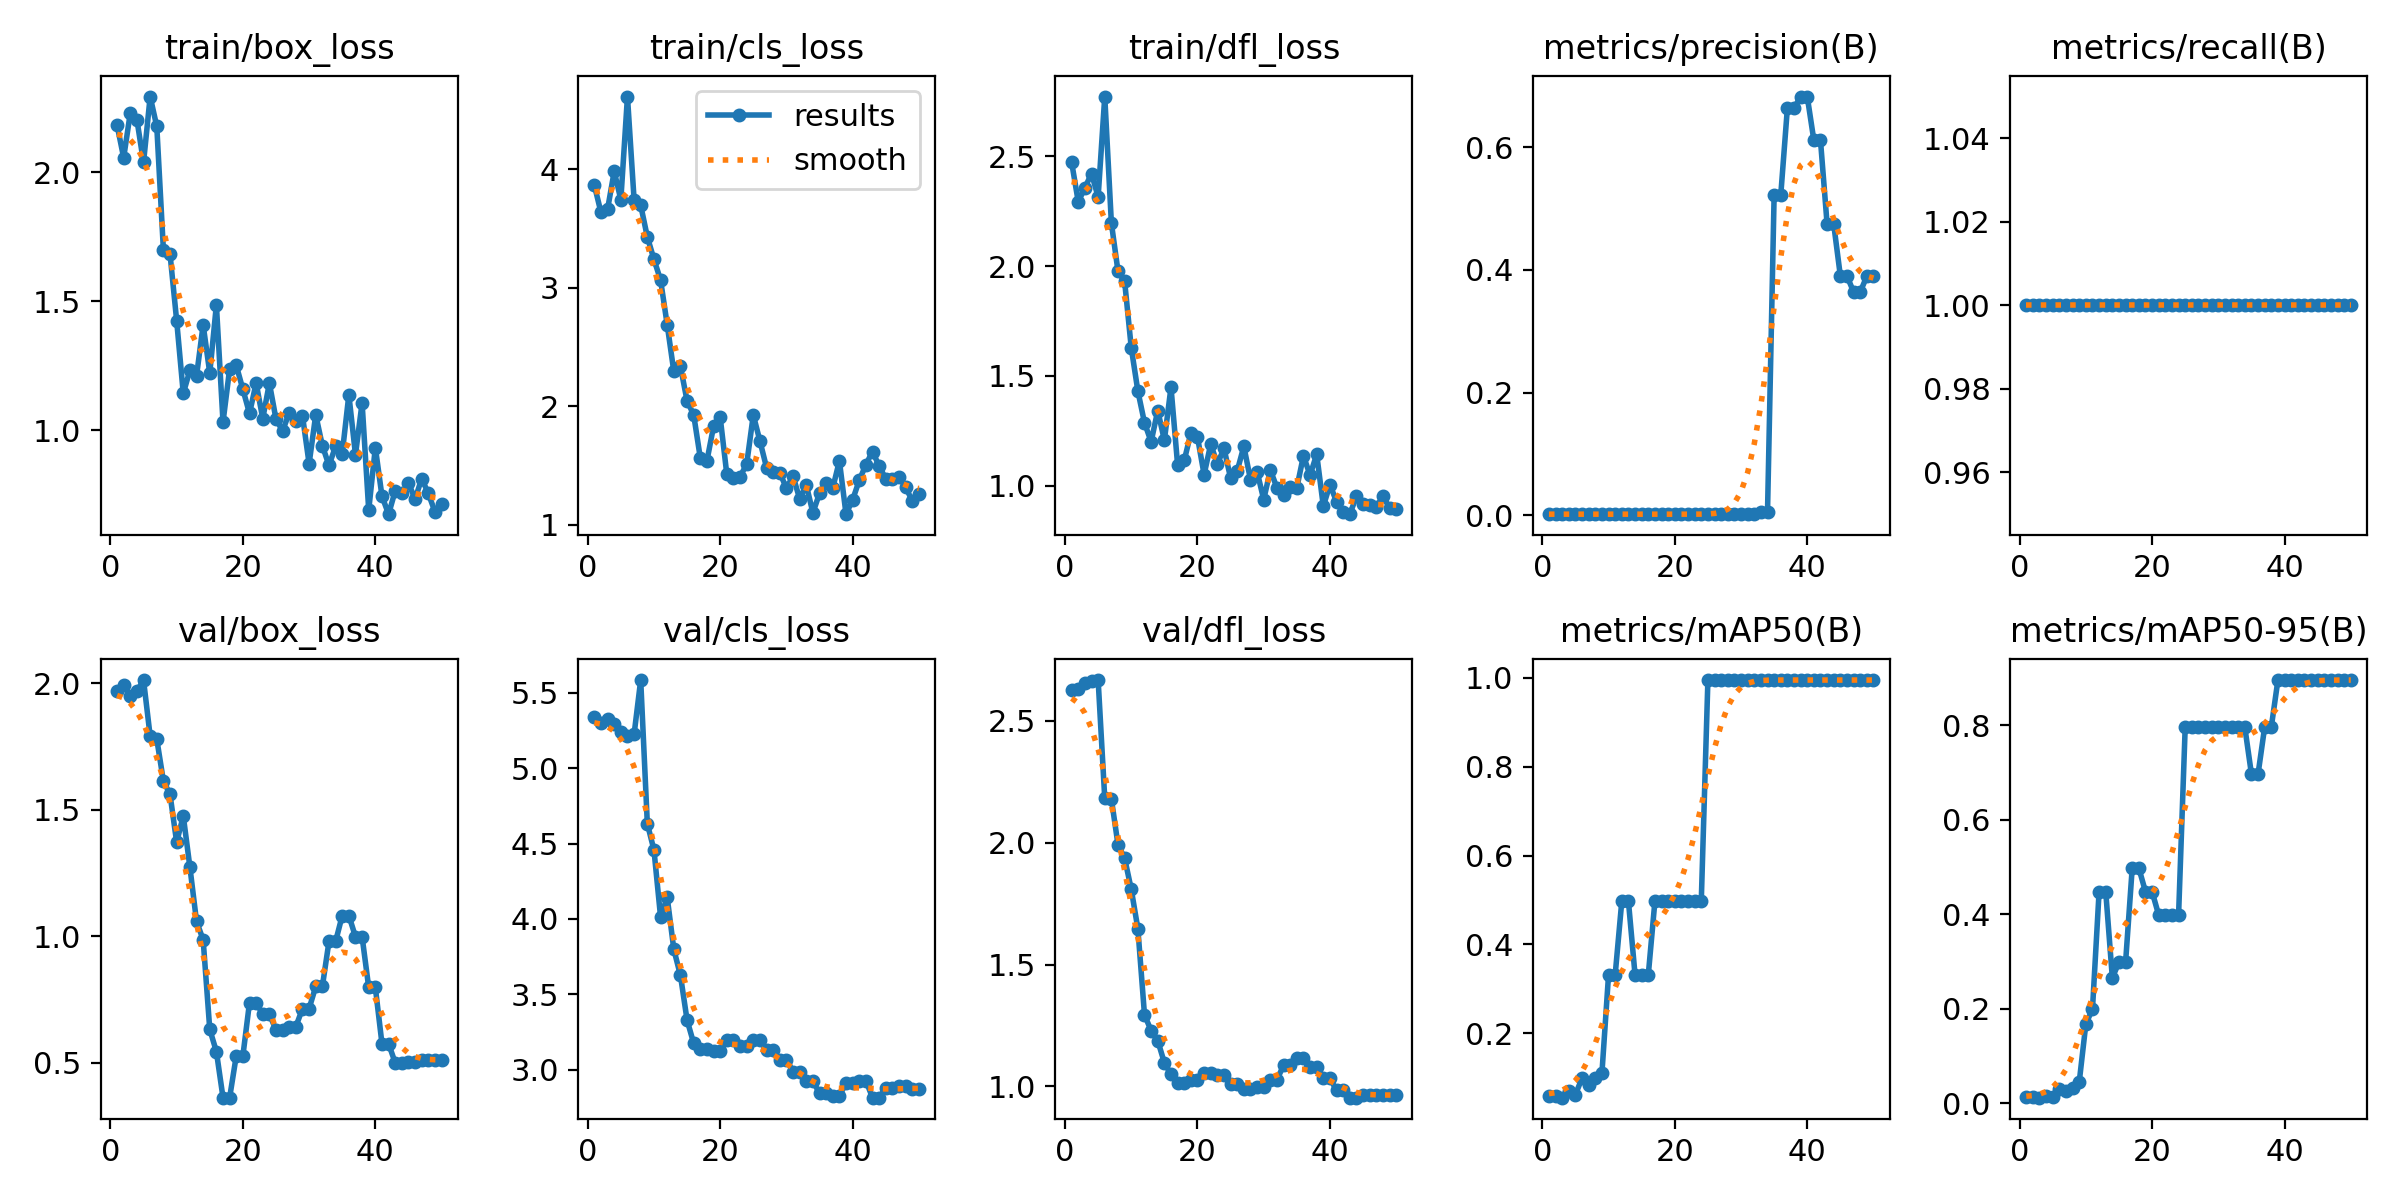

The file beside this chart, header and first rows:
epoch, time, train/box_loss, train/cls_loss, train/dfl_loss, metrics/precision(B), metrics/recall(B), metrics/mAP50(B), metrics/mAP50-95(B), val/box_loss, val/cls_loss, val/dfl_loss, lr/pg0, lr/pg1, lr/pg2
1, 6.579, 2.185, 3.866, 2.473, 0.00167, 1, 0.05853, 0.01232, 1.968, 5.339, 2.626, 0, 0, 0
2, 7.53, 2.057, 3.637, 2.293, 0.00167, 1, 0.05853, 0.01234, 1.993, 5.302, 2.63, 1.9604e-05, 1.9604e-05, 1.9604e-05
3, 8.009, 2.231, 3.664, 2.357, 0.00167, 1, 0.05528, 0.01164, 1.95, 5.328, 2.657, 3.8416e-05, 3.8416e-05, 3.8416e-05
4, 8.473, 2.205, 3.983, 2.421, 0.00167, 1, 0.07107, 0.01483, 1.97, 5.293, 2.661, 5.6436e-05, 5.6436e-05, 5.6436e-05
5, 8.974, 2.039, 3.744, 2.315, 0.00167, 1, 0.06219, 0.01244, 2.013, 5.236, 2.667, 7.3664e-05, 7.3664e-05, 7.3664e-05
6, 9.437, 2.295, 4.613, 2.772, 0.00167, 1, 0.0995, 0.03029, 1.791, 5.213, 2.181, 9.01e-05, 9.01e-05, 9.01e-05
7, 9.95, 2.179, 3.744, 2.196, 0.00167, 1, 0.08292, 0.02505, 1.78, 5.223, 2.179, 0.0001057, 0.0001057, 0.0001057
8, 10.51, 1.699, 3.696, 1.976, 0.00167, 1, 0.0995, 0.03121, 1.614, 5.584, 1.991, 0.0001206, 0.0001206, 0.0001206
9, 11.11, 1.683, 3.429, 1.93, 0.00167, 1, 0.1106, 0.04466, 1.561, 4.632, 1.936, 0.0001347, 0.0001347, 0.0001347
10, 11.66, 1.425, 3.24, 1.628, 0.00167, 1, 0.3317, 0.1676, 1.373, 4.457, 1.809, 0.0001479, 0.0001479, 0.0001479
11, 12.27, 1.143, 3.066, 1.43, 0.00167, 1, 0.3317, 0.199, 1.476, 4.013, 1.647, 0.0001604, 0.0001604, 0.0001604
12, 12.89, 1.232, 2.689, 1.286, 0.00167, 1, 0.4975, 0.4477, 1.274, 4.143, 1.294, 0.0001721, 0.0001721, 0.0001721
13, 13.5, 1.21, 2.295, 1.2, 0.00167, 1, 0.4975, 0.4477, 1.06, 3.798, 1.229, 0.000183, 0.000183, 0.000183
14, 14.16, 1.409, 2.338, 1.342, 0.00167, 1, 0.3317, 0.2653, 0.9867, 3.625, 1.188, 0.0001931, 0.0001931, 0.0001931
15, 14.81, 1.222, 2.047, 1.207, 0.00167, 1, 0.3317, 0.2985, 0.6328, 3.329, 1.097, 0.0002024, 0.0002024, 0.0002024
16, 15.35, 1.486, 1.929, 1.448, 0.00167, 1, 0.3317, 0.2985, 0.5448, 3.175, 1.049, 0.0002109, 0.0002109, 0.0002109
17, 16.53, 1.031, 1.565, 1.094, 0.00167, 1, 0.4975, 0.4975, 0.3628, 3.14, 1.015, 0.0002186, 0.0002186, 0.0002186
18, 17.23, 1.238, 1.541, 1.114, 0.00167, 1, 0.4975, 0.4975, 0.3628, 3.14, 1.015, 0.0002256, 0.0002256, 0.0002256
19, 17.97, 1.251, 1.831, 1.24, 0.00167, 1, 0.4975, 0.4477, 0.528, 3.124, 1.026, 0.0002317, 0.0002317, 0.0002317
20, 18.54, 1.158, 1.909, 1.221, 0.00167, 1, 0.4975, 0.4477, 0.528, 3.124, 1.026, 0.000237, 0.000237, 0.000237
21, 19.16, 1.065, 1.428, 1.05, 0.00167, 1, 0.4975, 0.398, 0.7387, 3.199, 1.054, 0.0002416, 0.0002416, 0.0002416
22, 19.69, 1.183, 1.398, 1.189, 0.00167, 1, 0.4975, 0.398, 0.7387, 3.199, 1.054, 0.0002454, 0.0002454, 0.0002454
23, 20.3, 1.045, 1.407, 1.098, 0.00167, 1, 0.4975, 0.398, 0.6921, 3.16, 1.047, 0.0002483, 0.0002483, 0.0002483
24, 20.74, 1.182, 1.513, 1.169, 0.00167, 1, 0.4975, 0.398, 0.6921, 3.16, 1.047, 0.0002505, 0.0002505, 0.0002505
25, 21.26, 1.043, 1.927, 1.034, 0.00167, 1, 0.995, 0.796, 0.6311, 3.197, 1.01, 0.0002519, 0.0002519, 0.0002519
26, 21.75, 0.9968, 1.708, 1.067, 0.00167, 1, 0.995, 0.796, 0.6311, 3.197, 1.01, 0.0002525, 0.0002525, 0.0002525
27, 22.29, 1.068, 1.484, 1.179, 0.00167, 1, 0.995, 0.796, 0.6435, 3.13, 0.9912, 0.0002523, 0.0002523, 0.0002523
28, 22.84, 1.036, 1.451, 1.027, 0.00167, 1, 0.995, 0.796, 0.6435, 3.13, 0.9912, 0.0002513, 0.0002513, 0.0002513
29, 23.37, 1.055, 1.443, 1.064, 0.00167, 1, 0.995, 0.796, 0.7147, 3.067, 0.999, 0.0002495, 0.0002495, 0.0002495
30, 24.02, 0.8696, 1.309, 0.9362, 0.00167, 1, 0.995, 0.796, 0.7147, 3.067, 0.999, 0.000247, 0.000247, 0.000247
31, 24.72, 1.06, 1.413, 1.071, 0.00167, 1, 0.995, 0.796, 0.8022, 2.988, 1.028, 0.0002436, 0.0002436, 0.0002436
32, 25.32, 0.9396, 1.22, 0.9898, 0.00167, 1, 0.995, 0.796, 0.8022, 2.988, 1.028, 0.0002394, 0.0002394, 0.0002394
33, 25.95, 0.8631, 1.337, 0.9579, 0.00449, 1, 0.995, 0.796, 0.9802, 2.925, 1.086, 0.0002345, 0.0002345, 0.0002345
34, 26.5, 0.9371, 1.103, 0.9936, 0.00449, 1, 0.995, 0.796, 0.9802, 2.925, 1.086, 0.0002288, 0.0002288, 0.0002288
35, 27.08, 0.909, 1.267, 0.99, 0.5218, 1, 0.995, 0.6965, 1.082, 2.843, 1.117, 0.0002222, 0.0002222, 0.0002222
36, 27.59, 1.137, 1.353, 1.136, 0.5218, 1, 0.995, 0.6965, 1.082, 2.843, 1.117, 0.0002149, 0.0002149, 0.0002149
37, 28.12, 0.905, 1.312, 1.047, 0.6635, 1, 0.995, 0.796, 0.9989, 2.824, 1.078, 0.0002068, 0.0002068, 0.0002068
38, 28.67, 1.106, 1.541, 1.143, 0.6635, 1, 0.995, 0.796, 0.9989, 2.824, 1.078, 0.0001979, 0.0001979, 0.0001979
39, 29.15, 0.6895, 1.091, 0.906, 0.6826, 1, 0.995, 0.8955, 0.7983, 2.915, 1.034, 0.0001882, 0.0001882, 0.0001882
40, 29.65, 0.9323, 1.213, 1.004, 0.6826, 1, 0.995, 0.8955, 0.7983, 2.915, 1.034, 0.0001777, 0.0001777, 0.0001777
41, 34.83, 0.7437, 1.376, 0.9264, 0.6111, 1, 0.995, 0.8955, 0.576, 2.927, 0.9834, 0.0001664, 0.0001664, 0.0001664
42, 35.56, 0.6738, 1.509, 0.879, 0.6111, 1, 0.995, 0.8955, 0.576, 2.927, 0.9834, 0.0001543, 0.0001543, 0.0001543
43, 36.29, 0.7642, 1.62, 0.8697, 0.4742, 1, 0.995, 0.8955, 0.5004, 2.815, 0.9539, 0.0001415, 0.0001415, 0.0001415
44, 36.86, 0.7544, 1.497, 0.9506, 0.4742, 1, 0.995, 0.8955, 0.5004, 2.815, 0.9539, 0.0001278, 0.0001278, 0.0001278
45, 37.45, 0.7953, 1.39, 0.9168, 0.39, 1, 0.995, 0.8955, 0.5056, 2.88, 0.9641, 0.0001133, 0.0001133, 0.0001133
46, 38.08, 0.7321, 1.39, 0.9131, 0.39, 1, 0.995, 0.8955, 0.5056, 2.88, 0.9641, 9.81e-05, 9.81e-05, 9.81e-05
47, 38.59, 0.8122, 1.406, 0.9025, 0.364, 1, 0.995, 0.8955, 0.5136, 2.889, 0.9667, 8.2064e-05, 8.2064e-05, 8.2064e-05
48, 39.04, 0.7541, 1.32, 0.9505, 0.364, 1, 0.995, 0.8955, 0.5136, 2.889, 0.9667, 6.5236e-05, 6.5236e-05, 6.5236e-05
49, 39.54, 0.6834, 1.203, 0.8997, 0.3896, 1, 0.995, 0.8955, 0.5127, 2.871, 0.964, 4.7616e-05, 4.7616e-05, 4.7616e-05
50, 40.1, 0.7148, 1.258, 0.8933, 0.3896, 1, 0.995, 0.8955, 0.5127, 2.871, 0.964, 2.9204e-05, 2.9204e-05, 2.9204e-05
